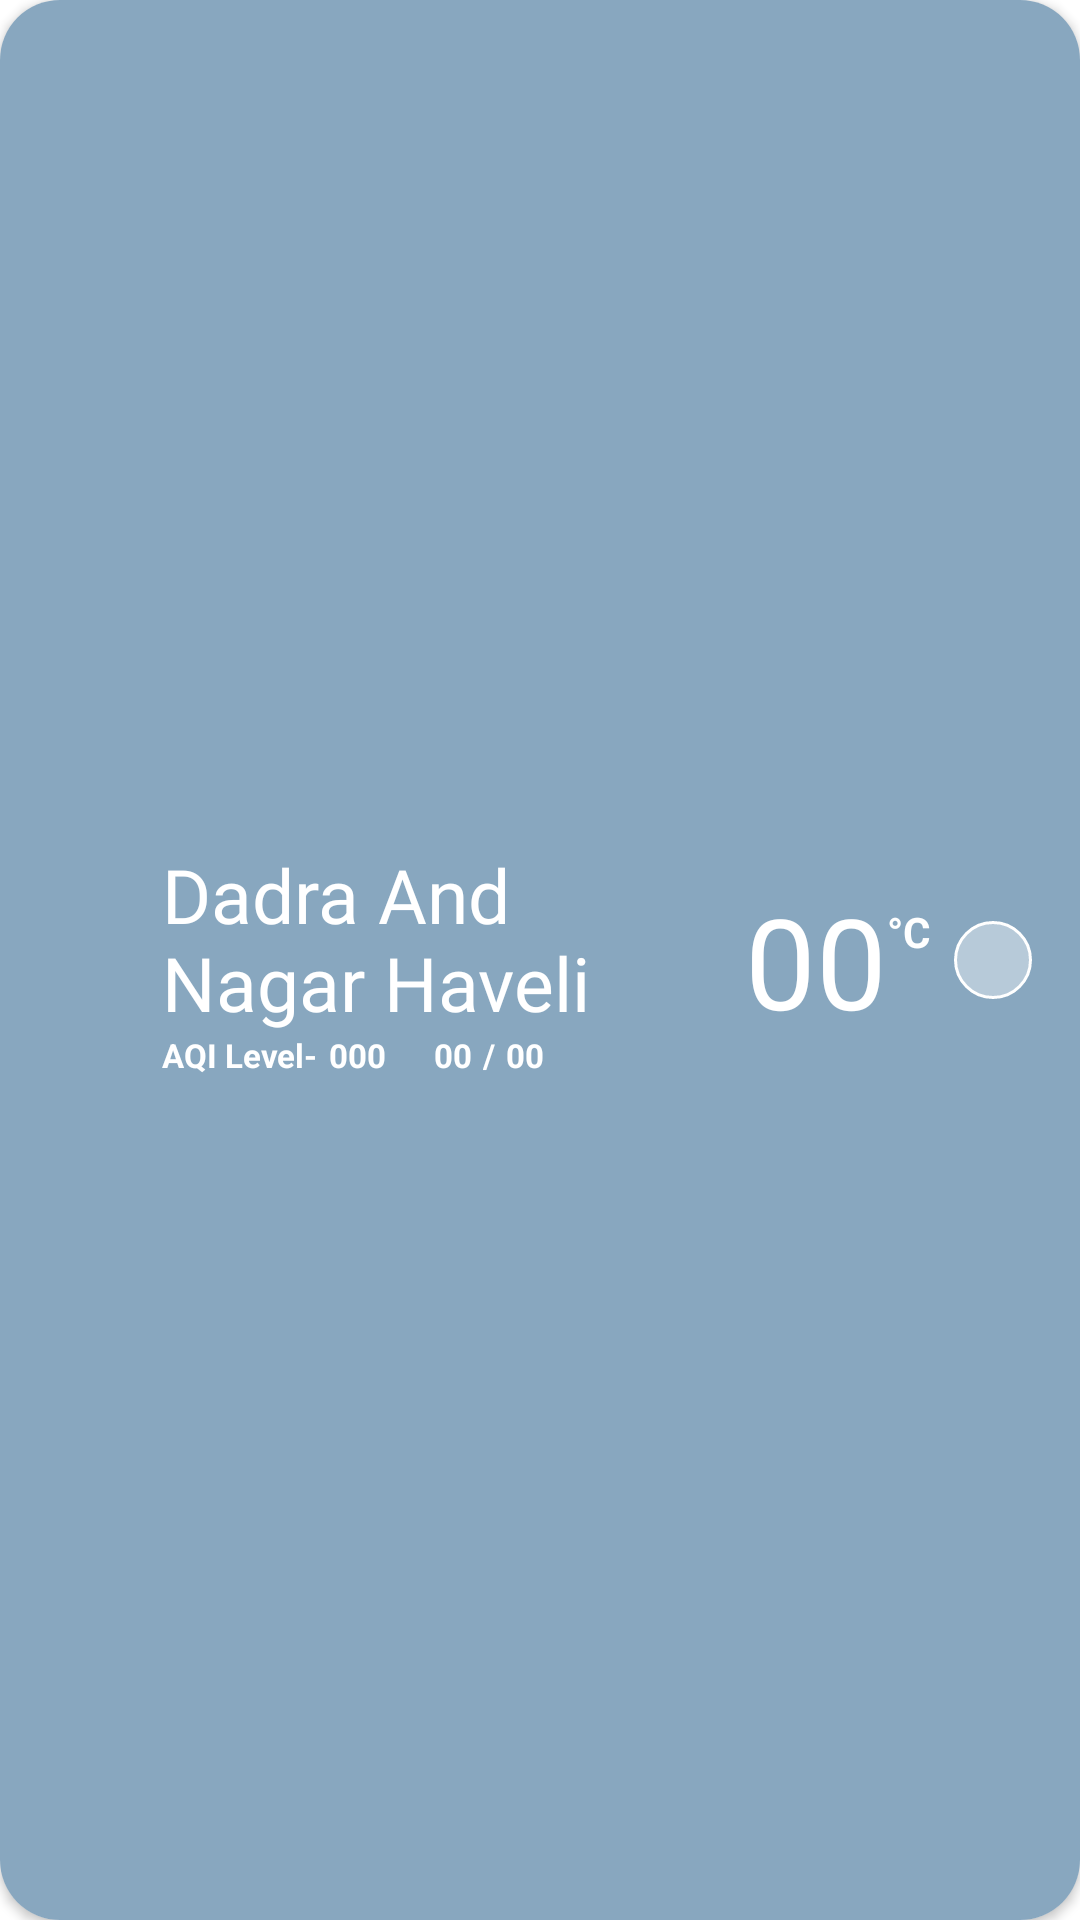

Here is an Android app screen rendered from its layout file. Give the layout XML and the strings, colors and styles it references.
<!-- AndroidManifest.xml: application theme Theme.Mausam -->
<!-- res/layout/ic_places_recycler_view_item.xml -->
<?xml version="1.0" encoding="utf-8"?>
<androidx.cardview.widget.CardView
    xmlns:android="http://schemas.android.com/apk/res/android"
    xmlns:app="http://schemas.android.com/apk/res-auto"
    xmlns:tools="http://schemas.android.com/tools"
    android:layout_width="match_parent"
    android:layout_height="87dp"
    app:cardCornerRadius="20dp"
    android:id="@+id/item"
    android:clickable="true"
    android:focusable="true"
    android:layout_marginHorizontal="16dp"
    android:layout_marginVertical="8dp">

    <androidx.constraintlayout.widget.ConstraintLayout
        android:id="@+id/itemBg"
        android:layout_width="match_parent"
        android:layout_height="match_parent"
        android:background="@color/rain"
        android:paddingHorizontal="16dp">

        <ImageView
            android:id="@+id/dragLiverIV"
            android:layout_width="30dp"
            android:layout_height="30dp"

            android:src="@drawable/ic_baseline_menu_24"
            android:contentDescription="@string/drag_the_location"
            android:layout_marginVertical="32dp"
            app:layout_constraintTop_toTopOf="parent"
            app:layout_constraintStart_toStartOf="parent"
            app:layout_constraintBottom_toBottomOf="parent"/>

        <LinearLayout
            android:id="@+id/ll_location"
            android:layout_width="wrap_content"
            android:layout_height="wrap_content"
            android:orientation="vertical"
            app:layout_constraintStart_toEndOf="@+id/dragLiverIV"
            app:layout_constraintTop_toTopOf="parent"
            android:paddingStart="8dp"
            android:paddingEnd="0dp"
            app:layout_constraintBottom_toBottomOf="parent">

            <TextView
                android:id="@+id/placeNameTv"
                android:layout_width="wrap_content"
                android:layout_height="wrap_content"
                android:fontFamily="@font/araboto_normal"
                android:maxEms="5"
                android:text="@string/dadra_and_nagar_haveli"
                android:textColor="@color/white"
                android:textSize="25sp" />

            <LinearLayout
                android:id="@+id/ll_aqi_min_max_temp"
                android:layout_width="wrap_content"
                android:layout_height="wrap_content"
                android:orientation="horizontal">

                <TextView
                    android:layout_width="wrap_content"
                    android:layout_height="wrap_content"
                    android:text="@string/aqi_level"
                    android:textStyle="bold"
                    android:textColor="@color/white"
                    android:textSize="11sp"/>

                <TextView
                    android:id="@+id/aqiTV"
                    android:layout_width="wrap_content"
                    android:layout_height="wrap_content"
                    android:text="@string/_0000"
                    android:textStyle="bold"
                    android:layout_marginStart="3.5dp"
                    android:textColor="@color/white"
                    android:textSize="11sp"/>

                <TextView
                    android:id="@+id/minTempTv"
                    android:layout_width="wrap_content"
                    android:layout_height="wrap_content"
                    android:text="@string/_00"
                    android:textColor="@color/white"
                    android:textSize="11sp"
                    android:textStyle="bold"
                    android:layout_marginStart="16dp"/>

                <TextView
                    android:layout_width="wrap_content"
                    android:layout_height="wrap_content"
                    android:text="@string/slash"
                    android:layout_marginHorizontal="3.5dp"
                    android:textColor="@color/white"
                    android:textSize="11sp"
                    android:textStyle="bold" />

                <TextView
                    android:id="@+id/maxTempTv"
                    android:layout_width="wrap_content"
                    android:layout_height="wrap_content"
                    android:text="@string/_00"
                    android:textColor="@color/white"
                    android:textSize="11sp"
                    android:textStyle="bold" />

            </LinearLayout>

        </LinearLayout>

        <ImageView
            android:id="@+id/selectPlaceIB"
            android:layout_width="wrap_content"
            android:layout_height="wrap_content"
            android:background="@drawable/ic_not_selected_place"
            android:contentDescription="@string/select_place"
            app:layout_constraintBottom_toBottomOf="parent"
            app:layout_constraintEnd_toEndOf="parent"
            app:layout_constraintTop_toTopOf="parent"
            tools:ignore="TouchTargetSizeCheck" />

        <LinearLayout
            android:layout_width="wrap_content"
            android:layout_height="wrap_content"
            android:layout_marginEnd="8dp"
            android:gravity="center"
            android:orientation="horizontal"
            app:layout_constraintTop_toTopOf="parent"
            app:layout_constraintBottom_toBottomOf="parent"
            app:layout_constraintEnd_toStartOf="@+id/selectPlaceIB">

            <TextView
                android:id="@+id/temperatureTV"
                android:layout_width="wrap_content"
                android:layout_height="wrap_content"
                android:textColor="@color/white"
                android:textSize="42sp"
                android:text="@string/_00"/>

            <TextView
                android:layout_width="wrap_content"
                android:layout_height="wrap_content"
                android:text="@string/degree_celcius"
                android:textStyle="bold"
                android:layout_marginTop="9dp"
                android:layout_gravity="top"
                android:textColor="@color/white"/>

        </LinearLayout>

    </androidx.constraintlayout.widget.ConstraintLayout>

</androidx.cardview.widget.CardView>
<!-- resources referenced by this layout -->
<resources>
  <color name="rain">#88A7BF</color>
  <color name="white">#FFFFFFFF</color>
  <!-- drawable ic_not_selected_place (drawable) -->
  <?xml version="1.0" encoding="utf-8"?>
  <shape xmlns:android="http://schemas.android.com/apk/res/android"
      android:shape="oval">
  
      <size android:height="26dp" android:width="26dp"/>
      <stroke android:width="1dp" android:color="@color/white"/>
  
      <solid android:color="#65FFFFFF"/>
  </shape>
  <string name="_00">00</string>
  <string name="_0000">000</string>
  <string name="aqi_level">AQI Level-</string>
  <string name="dadra_and_nagar_haveli">Dadra And Nagar Haveli</string>
  <string name="degree_celcius">°C</string>
  <string name="drag_the_location">Drag the location</string>
  <string name="select_place">Select place</string>
  <string name="slash">/</string>
  <style name="Theme.Mausam" parent="Theme.MaterialComponents.Light.NoActionBar">
          
          <item name="colorPrimary">#C0C2C5</item>
          <item name="colorPrimaryVariant">@color/purple_700</item>
          <item name="colorOnPrimary">@color/white</item>
          
          <item name="colorSecondary">@color/teal_200</item>
          <item name="colorSecondaryVariant">@color/teal_700</item>
          <item name="colorOnSecondary">@color/black</item>
          
          <item name="android:statusBarColor">@color/transparent</item>
          
          <item name="android:windowTranslucentStatus">true</item>
          <item name="windowNoTitle">true</item>
          <item name="android:windowTranslucentNavigation">true</item>
          <item name="android:navigationBarColor">@color/transparent</item>
          <item name="android:forceDarkAllowed" tools:targetApi="q">false</item>
      </style>
  <color name="purple_700">#FF3700B3</color>
  <color name="teal_200">#FF03DAC5</color>
  <color name="teal_700">#FF018786</color>
  <color name="black">#FF000000</color>
  <color name="transparent">#00000000</color>
</resources>
